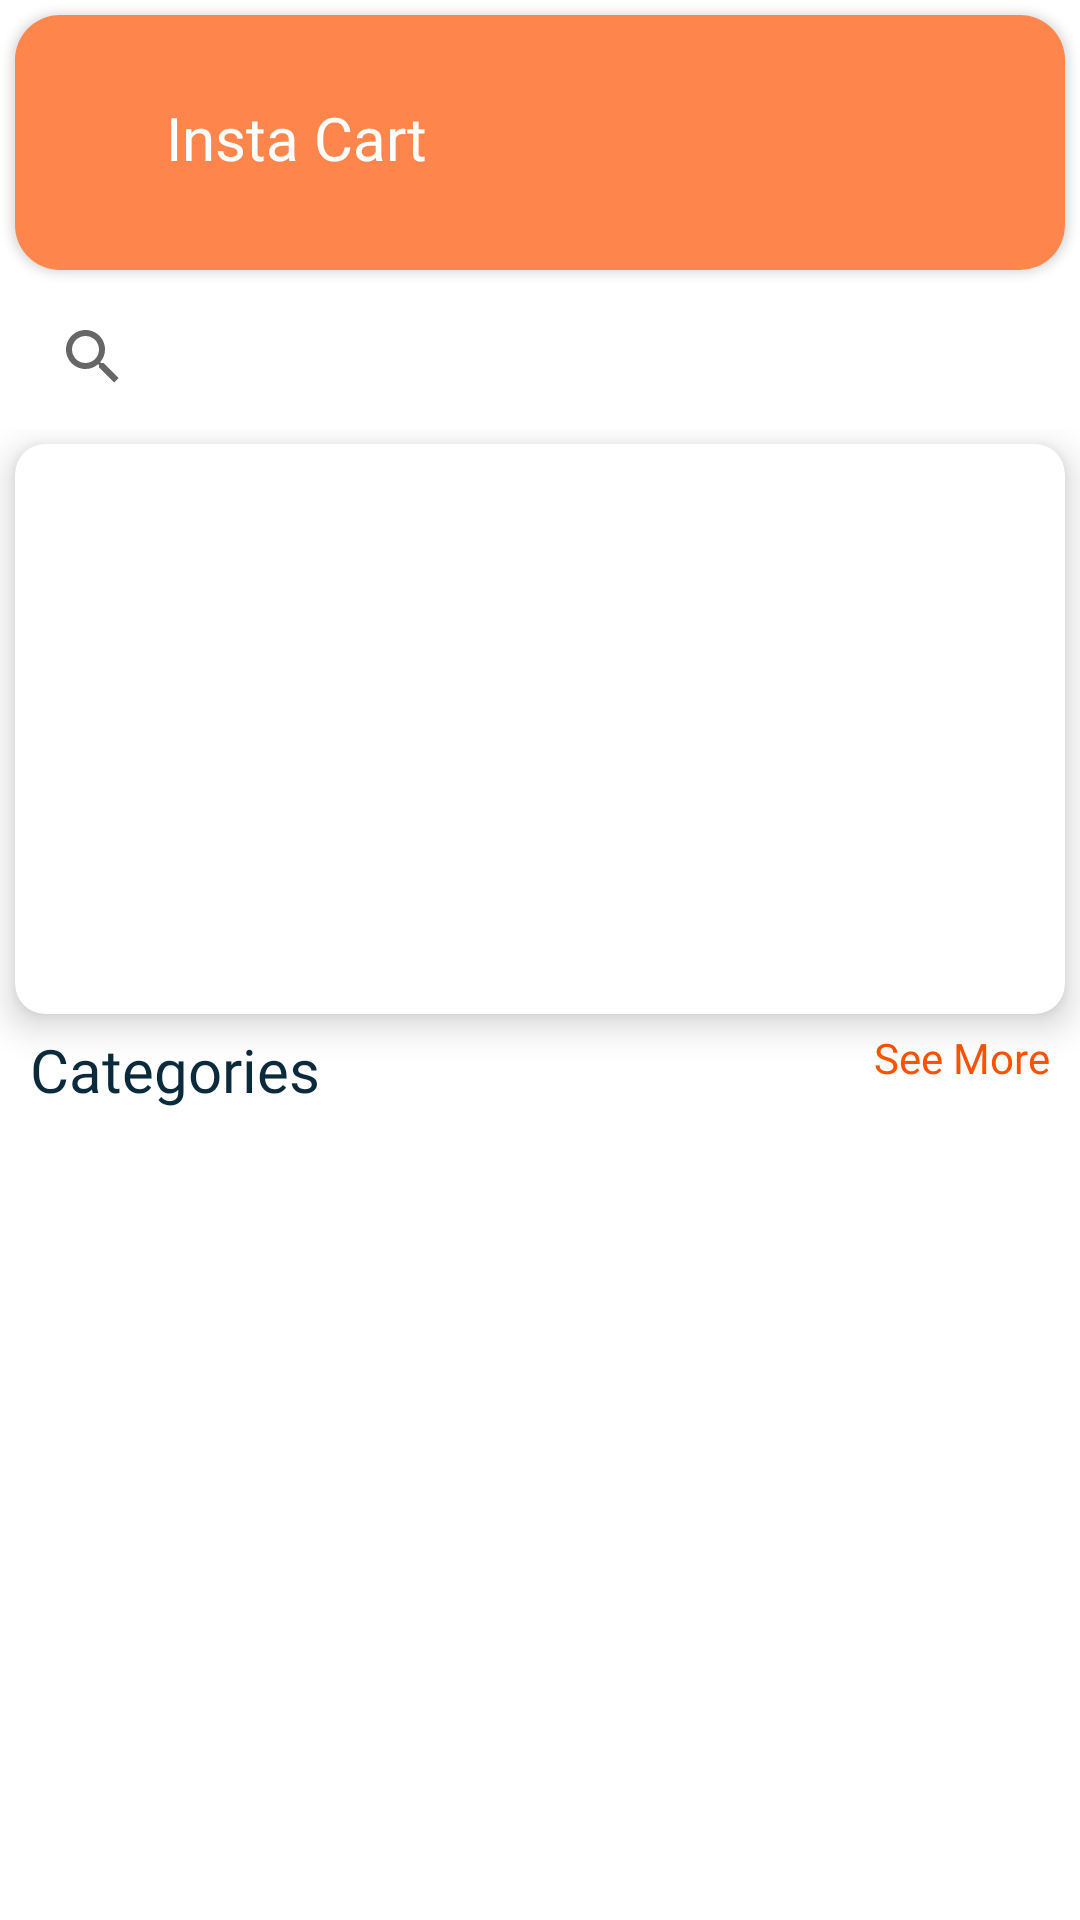

Layout XML and referenced resources for this Android screen:
<!-- AndroidManifest.xml: application theme Theme.InstaCart -->
<!-- res/layout/fragment_home.xml -->
<?xml version="1.0" encoding="utf-8"?>
<FrameLayout xmlns:android="http://schemas.android.com/apk/res/android"
    xmlns:app="http://schemas.android.com/apk/res-auto"
    xmlns:tools="http://schemas.android.com/tools"
    android:layout_width="match_parent"
    android:layout_height="match_parent"
    tools:context=".Auth.Customer.HomeF.HomeFragment">

    <LinearLayout
        android:layout_width="match_parent"
        android:layout_height="match_parent"
        android:orientation="vertical">


        <androidx.cardview.widget.CardView
            android:layout_width="match_parent"
            android:layout_height="85dp"
            android:layout_margin="5dp"
            app:cardCornerRadius="15dp">

            <RelativeLayout
                android:layout_width="match_parent"
                android:layout_height="85dp"
                android:layout_gravity="center"
                android:background="#B3FE5200"
                android:gravity="center">

                <ImageView
                    android:id="@+id/homef_icon__id"
                    android:layout_width="30dp"
                    android:layout_height="30dp"
                    android:layout_alignParentStart="true"
                    android:layout_gravity="center"
                    android:layout_marginStart="10dp"
                    android:src="@drawable/online_shopping" />

                <TextView

                    android:id="@+id/homef_logotext__id"
                    android:layout_width="wrap_content"
                    android:layout_height="wrap_content"
                    android:layout_gravity="center"
                    android:layout_marginStart="10dp"
                    android:layout_toRightOf="@id/homef_icon__id"
                    android:fontFamily="@font/genera_semibold"
                    android:gravity="center"
                    android:text="@string/app_name"
                    android:textColor="@color/white"
                    android:textSize="20dp" />

                <ImageView
                    android:layout_width="30dp"
                    android:layout_height="30dp"
                    android:layout_alignParentEnd="true"
                    android:layout_gravity="center"
                    android:layout_marginStart="10dp"
                    android:layout_marginEnd="10dp"
                    android:src="@drawable/notification" />

            </RelativeLayout>
        </androidx.cardview.widget.CardView>

        <androidx.appcompat.widget.SearchView
            style="@style/ThemeOverlay.Material3.TextInputEditText"
            android:layout_width="match_parent"
            android:layout_height="wrap_content"
            android:layout_marginHorizontal="7dp" />

        <ScrollView
            android:layout_width="match_parent"
            android:layout_height="match_parent">

            <RelativeLayout
                android:layout_width="match_parent"
                android:layout_height="match_parent">

                <androidx.cardview.widget.CardView
                    android:id="@+id/slider_view_id"
                    android:layout_width="match_parent"
                    android:layout_height="190dp"
                    android:layout_margin="5dp"
                    app:cardCornerRadius="10dp"
                    app:cardElevation="7dp">

                    <RelativeLayout
                        android:layout_width="fill_parent"
                        android:layout_height="fill_parent">

                        <androidx.viewpager.widget.ViewPager
                            android:id="@+id/slider_viewpage_id"
                            android:layout_width="fill_parent"
                            android:layout_height="190dp" />

                        <LinearLayout
                            android:id="@+id/slider_dots_id"
                            android:layout_width="wrap_content"
                            android:layout_height="wrap_content"
                            android:layout_alignParentBottom="true"
                            android:layout_centerHorizontal="true"
                            android:layout_marginBottom="5dp"
                            android:orientation="horizontal" />

                    </RelativeLayout>


                </androidx.cardview.widget.CardView>

                <TextView

                    android:id="@+id/home_categories_text_id"
                    android:layout_width="wrap_content"
                    android:layout_height="wrap_content"
                    android:layout_below="@id/slider_view_id"
                    android:layout_marginStart="10dp"
                    android:fontFamily="@font/genera_semibold"
                    android:text="Categories"
                    android:textColor="@color/fontcolor"
                    android:textSize="20sp" />

                <TextView
                    android:id="@+id/home_see_more_categories_id"
                    android:layout_width="wrap_content"
                    android:layout_height="wrap_content"
                    android:layout_below="@id/slider_view_id"
                    android:layout_alignParentEnd="true"
                    android:layout_marginEnd="10dp"
                    android:fontFamily="@font/vayusans_semibold"
                    android:text="See More"
                    android:textColor="@color/mainbg" />

                <androidx.recyclerview.widget.RecyclerView
                    android:id="@+id/home_tops_product_recyclerView_id"
                    android:layout_width="match_parent"
                    android:layout_height="wrap_content"
                    android:layout_below="@id/home_categories_text_id"
                    android:layout_marginHorizontal="5dp"
                    tools:itemCount="1"
                    tools:listitem="@layout/categories_single_card" />


            </RelativeLayout>


        </ScrollView>


    </LinearLayout>

</FrameLayout>
<!-- res/layout/categories_single_card.xml (included above) -->
<?xml version="1.0" encoding="utf-8"?>
<androidx.cardview.widget.CardView xmlns:android="http://schemas.android.com/apk/res/android"
    xmlns:app="http://schemas.android.com/apk/res-auto"
    android:layout_width="70dp"
    android:layout_height="70dp"
    android:layout_margin="10dp">

    <RelativeLayout
        android:layout_width="fill_parent"
        android:layout_height="fill_parent">

        <de.hdodenhof.circleimageview.CircleImageView
            android:id="@+id/categories_image_C_id"
            android:layout_width="50dp"
            android:layout_height="50dp"
            android:layout_centerHorizontal="true"
            android:padding="2dp"
            android:src="@drawable/user"
            app:civ_circle_background_color="#e9eef2" />

        <TextView
            android:id="@+id/categories_name_C_id"
            android:layout_width="match_parent"
            android:layout_height="wrap_content"
            android:layout_below="@id/categories_image_C_id"
            android:layout_alignParentBottom="true"
            android:layout_centerHorizontal="true"
            android:fontFamily="@font/vayusans_semibold"
            android:gravity="center"
            android:text="categoriesName"
            android:textColor="@color/fontcolor"
            android:textSize="10sp" />


    </RelativeLayout>


</androidx.cardview.widget.CardView>
<!-- resources referenced by this layout -->
<resources>
  <color name="fontcolor">#0b2b3d</color>
  <color name="mainbg">#FE5200</color>
  <color name="white">#FFFFFFFF</color>
  <string name="app_name">Insta Cart</string>
      //first
  <style name="Theme.InstaCart" parent="Theme.MaterialComponents.DayNight.NoActionBar">
          
          <item name="colorPrimary">@color/purple_500</item>
          <item name="colorPrimaryVariant">@color/black</item>
          <item name="colorOnPrimary">@color/white</item>
          
          <item name="colorSecondary">@color/teal_200</item>
          <item name="colorSecondaryVariant">@color/teal_700</item>
          <item name="colorOnSecondary">@color/black</item>
          
          <item name="android:statusBarColor">?attr/colorPrimaryVariant</item>
          
      </style>
  <color name="purple_500">#FE5200</color>
  <color name="black">#FF000000</color>
  <color name="teal_200">#FF03DAC5</color>
  <color name="teal_700">#FF018786</color>
</resources>
